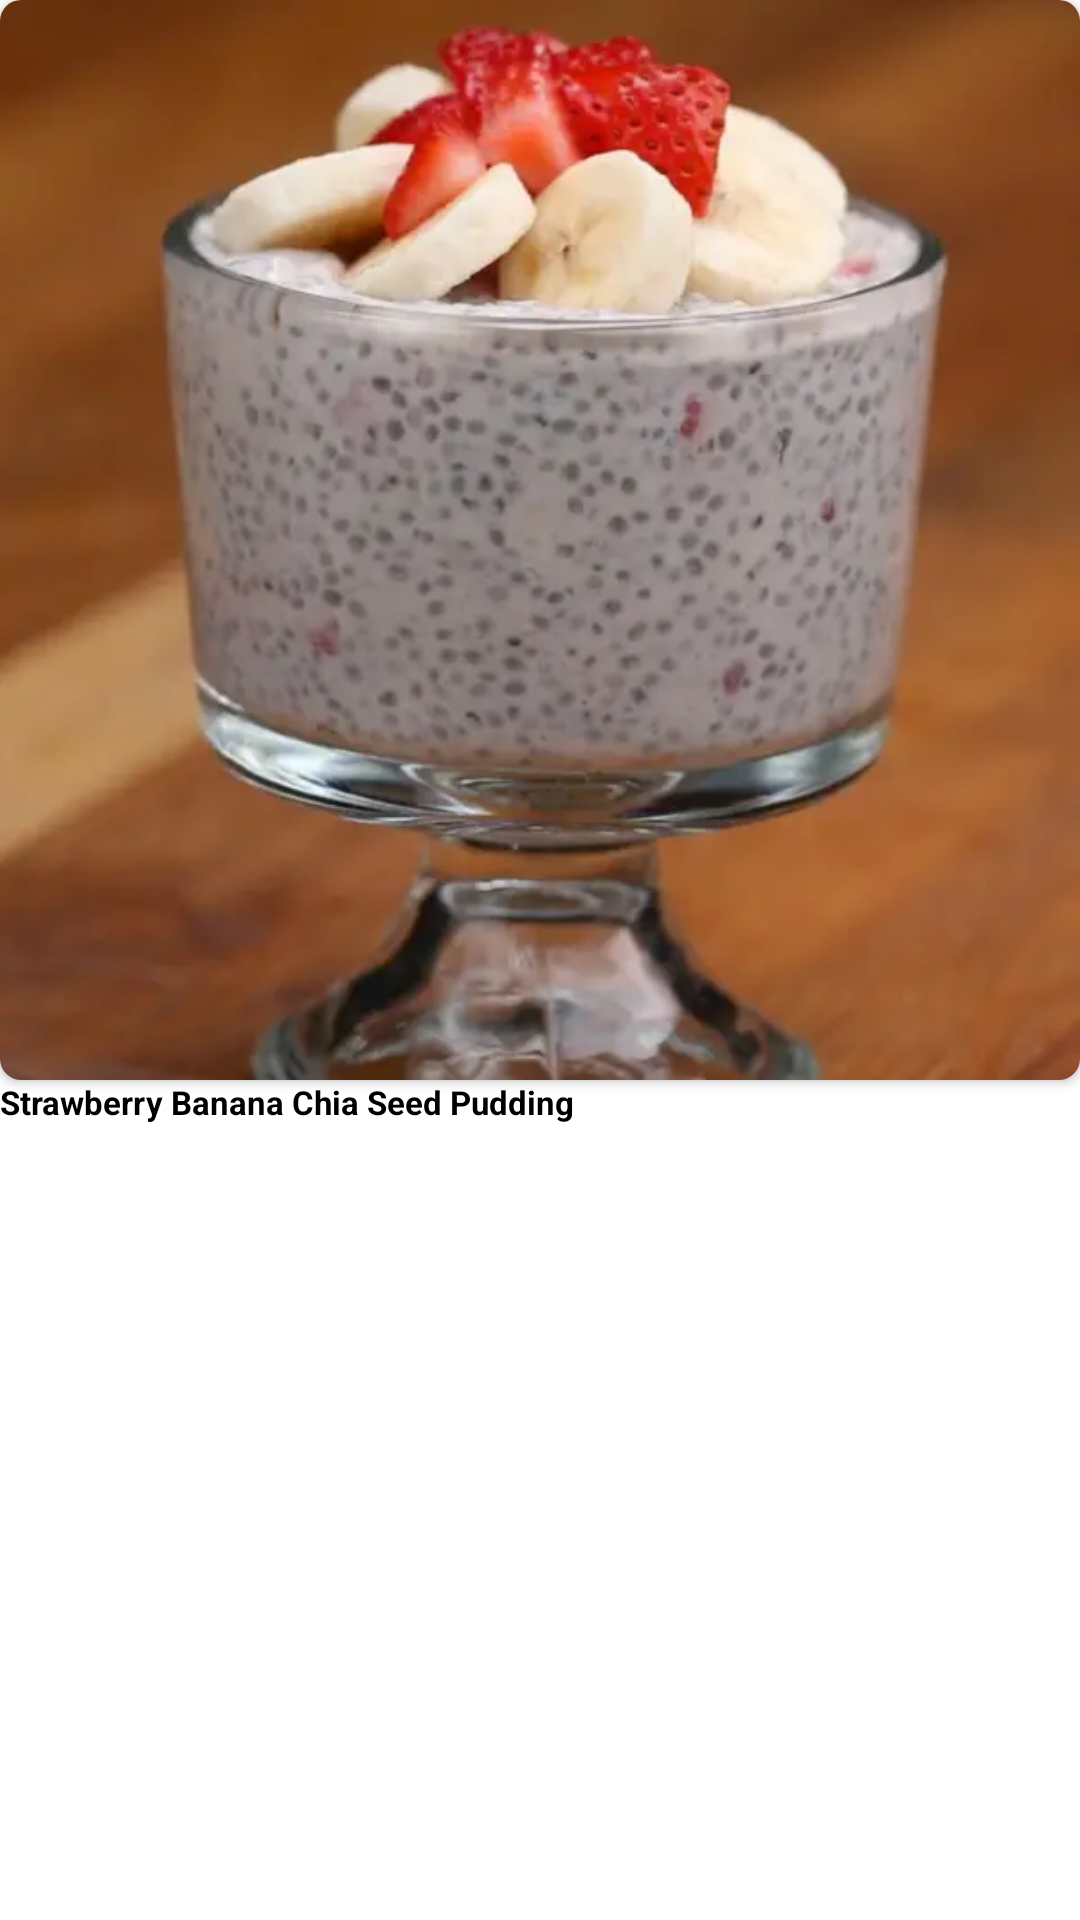

Layout XML and referenced resources for this Android screen:
<!-- AndroidManifest.xml: application theme Theme.RecipeBook -->
<!-- res/layout/food_item.xml -->
<?xml version="1.0" encoding="utf-8"?>
<androidx.constraintlayout.widget.ConstraintLayout xmlns:android="http://schemas.android.com/apk/res/android"
    xmlns:app="http://schemas.android.com/apk/res-auto"
    android:layout_width="match_parent"
    android:layout_height="wrap_content"
    android:layout_margin="@dimen/_4sdp"
    android:orientation="vertical">

    <androidx.cardview.widget.CardView
        android:id="@+id/cardView"
        android:layout_width="match_parent"
        android:layout_height="0dp"
        app:cardCornerRadius="7dp"
        app:layout_constraintDimensionRatio="1:1"
        app:layout_constraintStart_toStartOf="parent"
        app:layout_constraintTop_toTopOf="parent">

        <ImageView
            android:id="@+id/imgItem"
            android:layout_width="match_parent"
            android:layout_height="match_parent"
            android:src="@drawable/trending1" />
    </androidx.cardview.widget.CardView>

    <TextView
        android:id="@+id/tvItem"
        android:layout_width="match_parent"
        android:layout_height="wrap_content"
        android:ellipsize="end"
        android:gravity="start"
        android:maxLines="2"
        android:text="@string/trending1"
        android:textColor="@color/black"
        android:textSize="11sp"
        android:textStyle="bold"
        app:layout_constraintStart_toStartOf="@id/cardView"
        app:layout_constraintTop_toBottomOf="@id/cardView" />

</androidx.constraintlayout.widget.ConstraintLayout>
<!-- resources referenced by this layout -->
<resources>
  <color name="black">#FF000000</color>
  <!-- drawable trending1: png bitmap (drawable, 17044 bytes) -->
  <string name="trending1">Strawberry Banana Chia Seed Pudding</string>
  <style name="Theme.RecipeBook" parent="Theme.MaterialComponents.DayNight.NoActionBar">
          
          <item name="colorPrimary">@color/purple_500</item>
          <item name="colorPrimaryVariant">@color/purple_700</item>
          <item name="colorOnPrimary">@color/white</item>
          
          <item name="colorSecondary">@color/teal_200</item>
          <item name="colorSecondaryVariant">@color/teal_700</item>
          <item name="colorOnSecondary">@color/black</item>
          
          <item name="android:statusBarColor" tools:targetApi="l">#1d1e22</item>
          
  
      </style>
  <color name="purple_500">#FF6200EE</color>
  <color name="purple_700">#FF3700B3</color>
  <color name="white">#FFFFFFFF</color>
  <color name="teal_200">#FF03DAC5</color>
  <color name="teal_700">#FF018786</color>
</resources>
